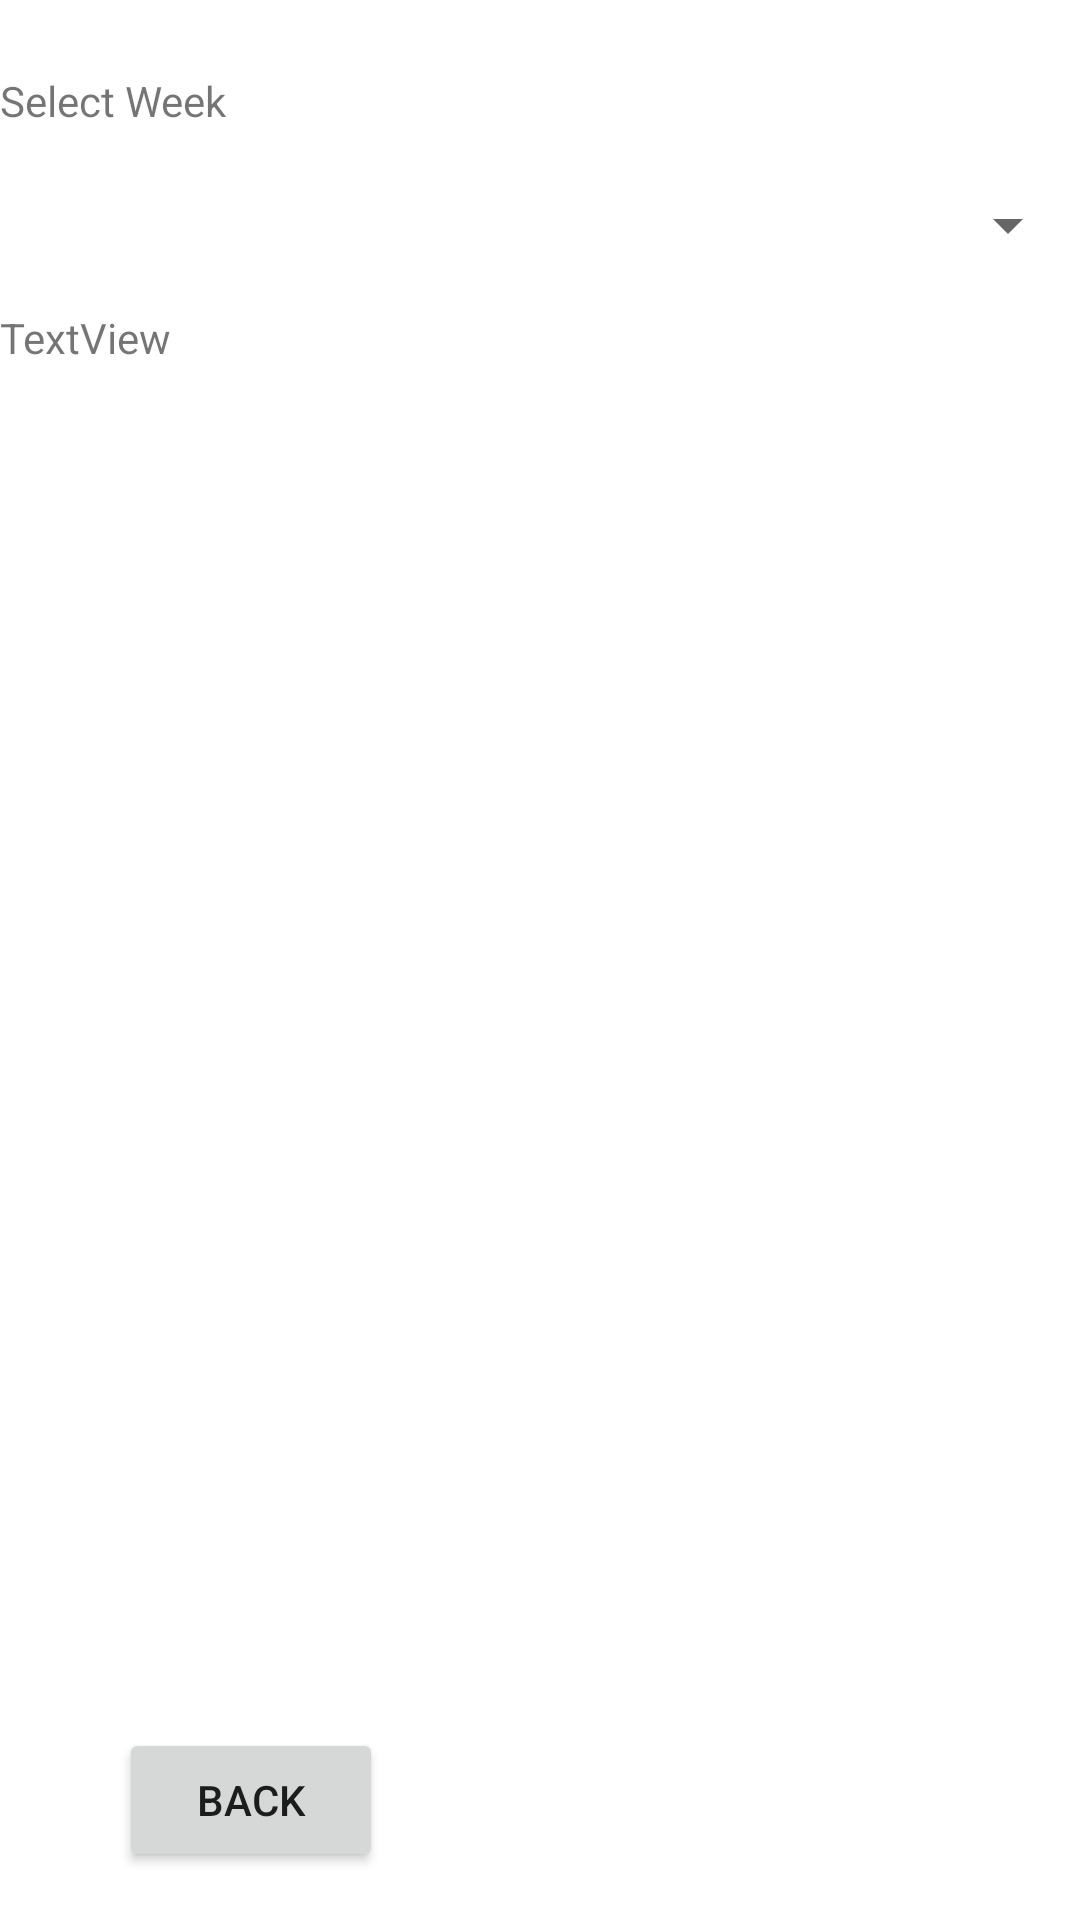

Layout XML and referenced resources for this Android screen:
<!-- AndroidManifest.xml: application theme Theme.Tutorial04_Final -->
<!-- res/layout/activity_mark_tutorial.xml -->
<?xml version="1.0" encoding="utf-8"?>
<androidx.constraintlayout.widget.ConstraintLayout
    xmlns:android="http://schemas.android.com/apk/res/android"
    xmlns:app="http://schemas.android.com/apk/res-auto"
    xmlns:tools="http://schemas.android.com/tools"
    android:layout_width="match_parent"
    android:layout_height="match_parent">

    <TextView
        android:id="@+id/textView0"
        android:layout_width="wrap_content"
        android:layout_height="wrap_content"
        android:layout_marginTop="24dp"
        android:text="Select Week"
        app:layout_constraintEnd_toEndOf="parent"
        app:layout_constraintHorizontal_bias="0.0"
        app:layout_constraintStart_toStartOf="parent"
        app:layout_constraintTop_toTopOf="parent" />

    <Spinner
        android:id="@+id/spinner0"
        android:layout_width="match_parent"
        android:layout_height="wrap_content"
        android:layout_marginTop="20dp"
        app:layout_constraintEnd_toEndOf="parent"
        app:layout_constraintHorizontal_bias="1.0"
        app:layout_constraintStart_toEndOf="@+id/textView6"
        app:layout_constraintTop_toBottomOf="@+id/textView0" />

    <androidx.recyclerview.widget.RecyclerView
        android:id="@+id/weekList0"
        android:layout_width="389dp"
        android:layout_height="542dp"
        app:layout_constraintBottom_toTopOf="@+id/button7"
        app:layout_constraintEnd_toEndOf="parent"
        app:layout_constraintHorizontal_bias="1.0"
        app:layout_constraintStart_toStartOf="@+id/textView9"
        app:layout_constraintTop_toBottomOf="@+id/textView9"
        app:layout_constraintVertical_bias="0.2" />

    <TextView
        android:id="@+id/textView9"
        android:layout_width="wrap_content"
        android:layout_height="wrap_content"
        android:layout_marginTop="16dp"
        android:text="TextView"
        app:layout_constraintEnd_toEndOf="parent"
        app:layout_constraintHorizontal_bias="0.0"
        app:layout_constraintStart_toStartOf="parent"
        app:layout_constraintTop_toBottomOf="@+id/spinner0" />

    <Button
        android:id="@+id/button7"
        android:layout_width="wrap_content"
        android:layout_height="wrap_content"
        android:layout_marginBottom="16dp"
        android:text="Back"
        app:layout_constraintBottom_toBottomOf="parent"
        app:layout_constraintEnd_toEndOf="parent"
        app:layout_constraintHorizontal_bias="0.146"
        app:layout_constraintStart_toStartOf="parent" />

</androidx.constraintlayout.widget.ConstraintLayout>
<!-- resources referenced by this layout -->
<resources>
  <style name="Theme.Tutorial04_Final" parent="Theme.MaterialComponents.DayNight.DarkActionBar">
          
          <item name="colorPrimary">@color/purple_500</item>
          <item name="colorPrimaryVariant">@color/purple_700</item>
          <item name="colorOnPrimary">@color/white</item>
          
          <item name="colorSecondary">@color/teal_200</item>
          <item name="colorSecondaryVariant">@color/teal_700</item>
          <item name="colorOnSecondary">@color/black</item>
          
          <item name="android:statusBarColor" tools:targetApi="l">?attr/colorPrimaryVariant</item>
          
      </style>
  <!-- not gathered from this repository: default colours our renderer supplied (Android Studio template values) -->
  <color name="purple_500">#FF6200EE</color>
  <color name="purple_700">#FF3700B3</color>
  <color name="teal_200">#FF03DAC5</color>
  <color name="teal_700">#FF018786</color>
  <color name="black">#FF000000</color>
  <color name="white">#FFFFFFFF</color>
</resources>
